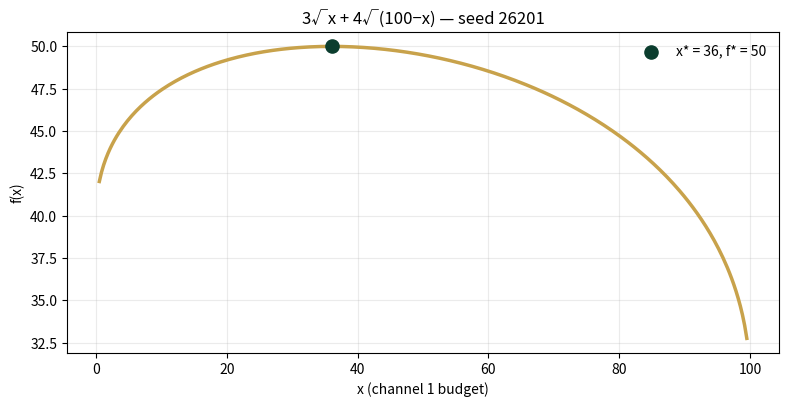
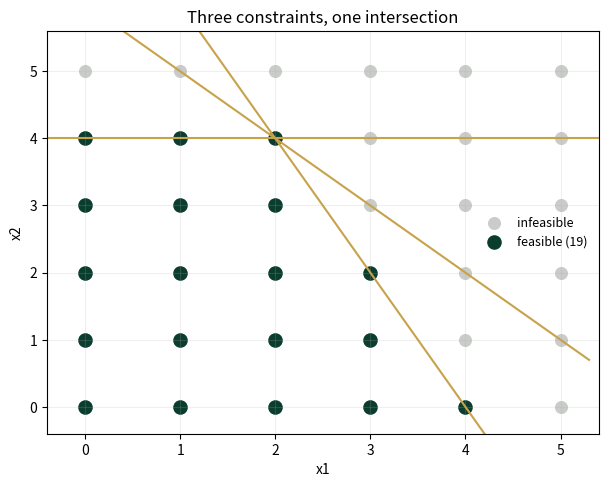

Source code (Python) for these figures, in order:
import numpy as np
import matplotlib.pyplot as plt
plt.rcParams['figure.dpi']=110

import numpy as np
SEED = 26201
# --- closed-form allocation: max 3*sqrt(x) + 4*sqrt(B-x), B=100 ---
A1, A2, B = 3.0, 4.0, 100.0
def f_alloc(x): return A1*np.sqrt(x) + A2*np.sqrt(B-x)
X_STAR = B*A1**2/(A1**2+A2**2)          # 36
# --- feasibility as conjunction: integer grid under three constraints ---
def grid_points():
    return [(x1,x2) for x1 in range(6) for x2 in range(6)]
def feasible(p):
    x1,x2 = p
    return (x1+x2 <= 6) and (2*x1+x2 <= 8) and (x2 <= 4)
# --- objectives choose optima ---
def fA(p): return 3*p[0]+2*p[1]
def fB(p): return 4*p[0]+p[1]

def reference_values():
    feas = [p for p in grid_points() if feasible(p)]
    argA = max(feas, key=fA); argB = max(feas, key=fB)
    mval = (A1/(2*np.sqrt(X_STAR)))/(A2/(2*np.sqrt(B-X_STAR)))
    return {
        "x_star": round(float(X_STAR),4),
        "f_star": round(float(f_alloc(X_STAR)),4),
        "marginal_ratio": round(float(mval),4),
        "n_grid": len(grid_points()),
        "n_feasible": len(feas),
        "fA_max": fA(argA), "fB_max": fB(argB),
        "argA_x1": argA[0], "argA_x2": argA[1],
        "argB_x1": argB[0], "argB_x2": argB[1],
    }
if __name__ == "__main__":
    [print(f"{k:16s} {v}") for k,v in reference_values().items()]

xs = np.linspace(0.5, 99.5, 300)
fig, ax = plt.subplots(figsize=(8.0,4.2))
ax.plot(xs, f_alloc(xs), c="#C8A24B", lw=2.5)
ax.scatter([X_STAR],[f_alloc(X_STAR)], c="#0B3D2E", s=90, zorder=5, label=f"x* = {X_STAR:.0f}, f* = {f_alloc(X_STAR):.0f}")
ax.set(xlabel="x (channel 1 budget)", ylabel="f(x)", title="3√x + 4√(100−x) — seed 26201")
ax.legend(frameon=False); ax.grid(alpha=.25); plt.tight_layout(); plt.show()
m1 = A1/(2*np.sqrt(X_STAR)); m2 = A2/(2*np.sqrt(B-X_STAR))
print(f"marginal values at x*: {m1:.6f} vs {m2:.6f}   ratio {m1/m2:.4f}")

pts = grid_points(); feas = [p for p in pts if feasible(p)]
fig, ax = plt.subplots(figsize=(6.2,5.0))
inf = [p for p in pts if not feasible(p)]
ax.scatter(*zip(*inf), c="#C9CCC9", s=70, label="infeasible")
ax.scatter(*zip(*feas), c="#0B3D2E", s=90, label="feasible (19)")
xs = np.linspace(-0.3,5.3,50)
ax.plot(xs, 6-xs, c="#C8A24B", lw=1.5); ax.plot(xs, 8-2*xs, c="#C8A24B", lw=1.5); ax.axhline(4, c="#C8A24B", lw=1.5)
ax.set(xlim=(-0.4,5.4), ylim=(-0.4,5.6), xlabel="x1", ylabel="x2", title="Three constraints, one intersection")
ax.legend(frameon=False, fontsize=9); ax.grid(alpha=.2); plt.tight_layout(); plt.show()
print(f"grid {len(pts)}   feasible {len(feas)}")

feas = [p for p in grid_points() if feasible(p)]
argA = max(feas, key=fA); argB = max(feas, key=fB)
print(f"objective A = 3x1+2x2 → argmax {argA}, value {fA(argA)}")
print(f"objective B = 4x1+x2  → argmax {argB}, value {fB(argB)}")
print("distinct optima:", argA != argB)

ref = reference_values()
expected = {"x_star":36.0,"f_star":50.0,"marginal_ratio":1.0,"n_grid":36,"n_feasible":19,
 "fA_max":14,"fB_max":16,"argA_x1":2,"argA_x2":4,"argB_x1":4,"argB_x2":0}
for k,v in expected.items():
    assert abs(ref[k]-v)<5e-4, f"MISMATCH {k}"
    print(f"PASS  {k:16s} {ref[k]}")
print("\nAll checkpoints agree — seed 26201. Volume II's line is open.")
